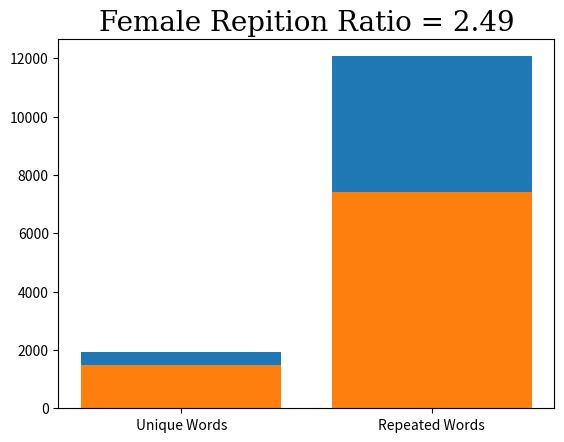

Write Python code to recreate this figure.
import matplotlib.pyplot as plt
import numpy as np

# Male Reviews 
x = np.array(["Unique Words", "Repeated Words"])
y = np.array([1926, 12067])

font1 = {'family':'serif','color':'black','size':20}

plt.title("Male Repition Ratio = 3.16", fontdict = font1)
plt.bar(x,y)
plt.show()

plt.savefig('Male_Word_Ratio.png')

# Female Reviews 
x2 = np.array(["Unique Words", "Repeated Words"])
y2 = np.array([1475, 7407])

plt.title("Female Repition Ratio = 2.49", fontdict = font1)
plt.bar(x2, y2)
plt.show()

plt.savefig('Female_Word_Ratio.png')
